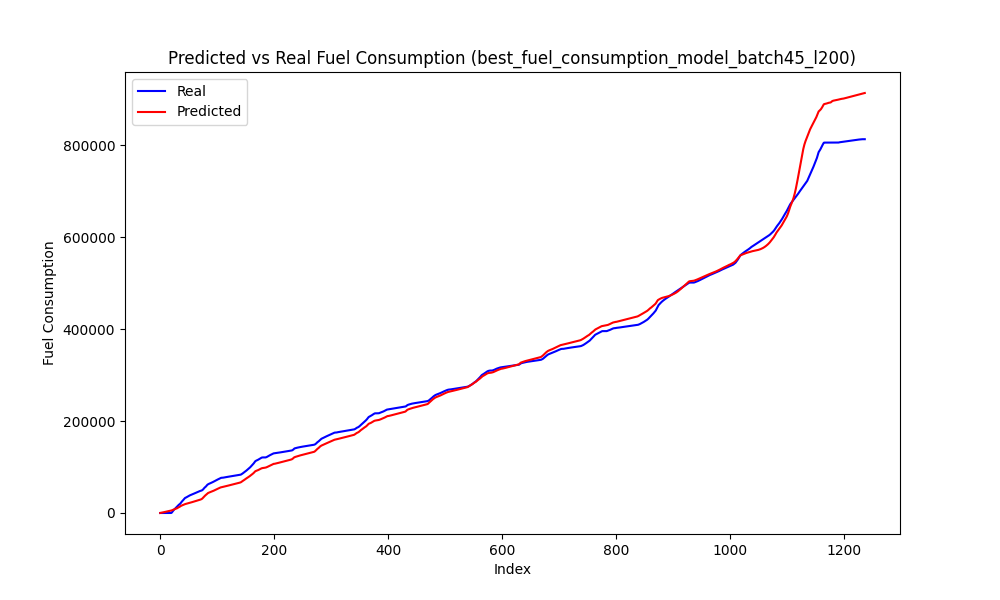

The file beside this chart, header and first rows:
Speed, Actual, Predicted, Predicted_Diff, Actual_Diff
0.0, 0.0, 294.5, 220.7, 0.0
0.0, 0.0, 567.4, 272.9, 0.0
0.0, 0.0, 839.9, 272.5, 0.0
0.0, 0.0, 1112, 272.2, 0.0
0.0, 0.0, 1386, 274.3, 0.0
0.0, 0.0, 1663, 276.7, 0.0
0.0, 0.0, 1943, 279.7, 0.0
0.0, 0.0, 2226, 282.9, 0.0
0.0, 0.0, 2512, 285.9, 0.0
0.0, 0.0, 2800, 288.6, 0.0
0.0, 0.0, 3091, 291.1, 0.0
0.0, 0.0, 3385, 293.2, 0.0
0.0, 0.0, 3679, 294.3, 0.0
0.0, 0.0, 3972, 292.9, 0.0
0.0, 0.0, 4258, 286.1, 0.0
0.0, 0.0, 4527, 269, 0.0
0.0, 0.0, 4763, 235.9, 0.0
0.0, 0.0, 4952, 188.9, 0.0
0.0, 28.06, 5127, 175.9, 28.06
0.0, 502.8, 5605, 477.8, 474.8
0.0, 2200, 6198, 592.8, 1697
0.0, 3902, 6716, 517.5, 1702
0.0, 5651, 7182, 466.5, 1749
0.0, 6897, 7637, 455.2, 1246
0.0, 8110, 8107, 469.5, 1213
0.0, 9224, 8578, 470.9, 1114
0.0, 10393, 9020, 442.5, 1169
0.0, 11649, 9478, 458.1, 1255
0.0, 13189, 9959, 480.5, 1541
0.3492, 14536, 10571, 612.1, 1347
4.707, 16069, 11563, 991.9, 1533
7.03, 17205, 12261, 698, 1136
7.956, 18315, 12780, 519.5, 1110
8.695, 18921, 13407, 626.8, 606.1
11, 20237, 14327, 920.3, 1317
12.78, 21615, 15190, 863.1, 1377
13.57, 23417, 15864, 673.9, 1803
13.62, 24894, 16422, 558.2, 1476
13.34, 26188, 16937, 515, 1294
13.28, 27605, 17472, 534.4, 1417
13.35, 28985, 18015, 543, 1380
13.43, 30583, 18560, 544.9, 1599
13.48, 31921, 19087, 527.4, 1338
12.4, 33029, 19486, 399.3, 1108
9.748, 33460, 19813, 326.8, 431
6.655, 34201, 20141, 328.0, 740.4
4.635, 34979, 20479, 338.1, 777.9
1.532, 35819, 20811, 331.8, 840.6
0.02655, 36562, 21149, 337.8, 743.1
0.0, 37271, 21486, 337, 708.6
0.0, 37842, 21842, 356.2, 571
0.0, 38371, 22198, 356.2, 528.8
0.0, 38866, 22558, 360, 494.7
0.0, 39407, 22920, 361.9, 541.8
0.0, 39873, 23286, 365.8, 465.9
0.0, 40438, 23652, 366.5, 564.9
0.0, 40951, 24027, 374.4, 512.4
0.0, 41481, 24400, 373.4, 530.7
0.0, 42008, 24776, 376, 527.1
0.0, 42562, 25150, 374, 553.6
... 1,177 more rows
